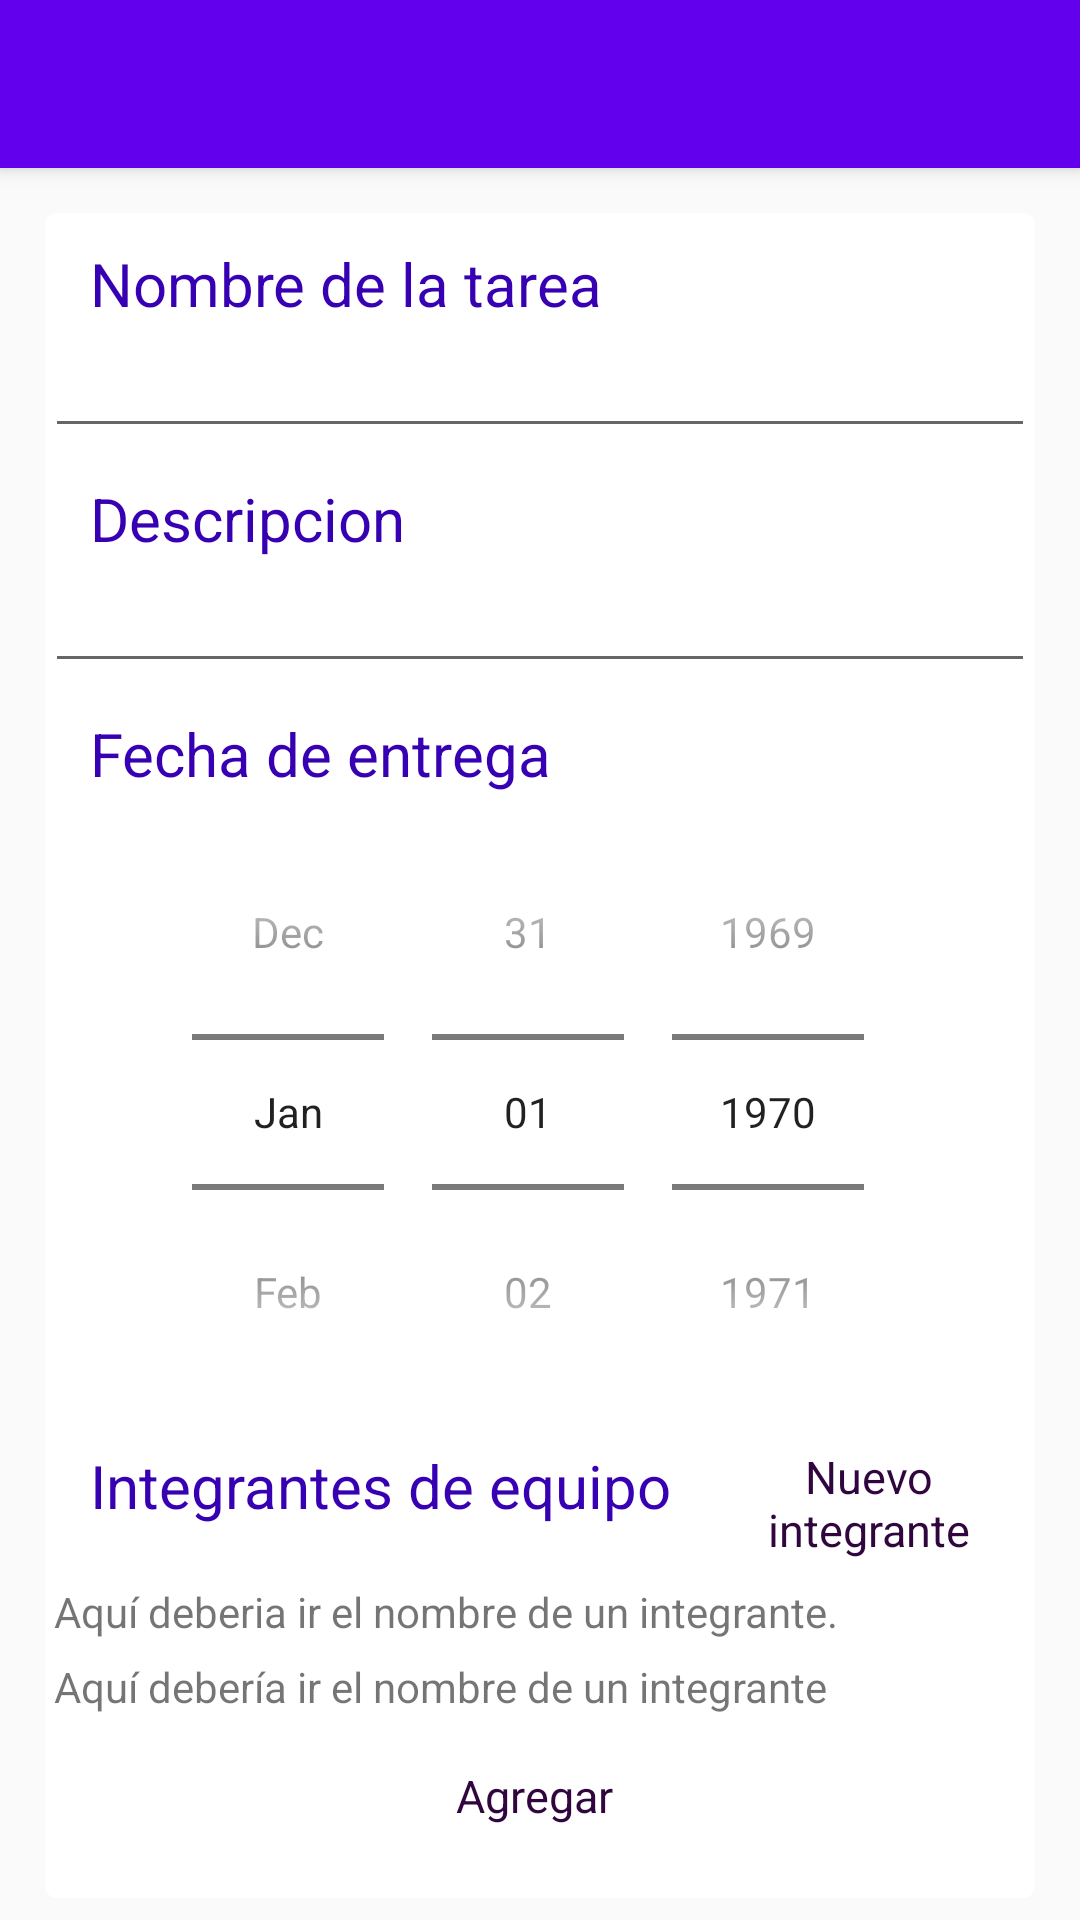

Layout XML and referenced resources for this Android screen:
<!-- AndroidManifest.xml: application theme AppTheme -->
<!-- res/layout/fragment_tarea_detail_dialog.xml -->
<?xml version="1.0" encoding="utf-8"?>
<androidx.coordinatorlayout.widget.CoordinatorLayout
    xmlns:android="http://schemas.android.com/apk/res/android"
    android:layout_width="match_parent"
    android:layout_height="match_parent"
    xmlns:app="http://schemas.android.com/apk/res-auto">

    <com.google.android.material.appbar.AppBarLayout
        android:layout_width="match_parent"
        android:layout_height="wrap_content" >

        <androidx.appcompat.widget.Toolbar
            android:id="@+id/toolbarTareaDetail"
            android:layout_width="match_parent"
            android:layout_height="wrap_content">
        </androidx.appcompat.widget.Toolbar>

    </com.google.android.material.appbar.AppBarLayout>
    <FrameLayout
        android:layout_width="match_parent"
        android:layout_height="match_parent"
        app:layout_behavior="com.google.android.material.appbar.AppBarLayout$ScrollingViewBehavior">

        <ScrollView
            android:layout_width="match_parent"
            android:layout_height="match_parent">
            <androidx.cardview.widget.CardView
                android:layout_width="match_parent"
                android:layout_height="wrap_content"
                app:cardCornerRadius="4dp"
                app:cardElevation="0dp"
                android:layout_marginTop="15dp"
                android:layout_marginLeft="15dp"
                android:layout_marginRight="15dp"
                android:layout_marginBottom="15dp">

                <LinearLayout
                    android:layout_width="match_parent"
                    android:layout_height="match_parent"
                    android:orientation="vertical"
                    android:layout_marginBottom="10dp">
                    <TextView
                        android:layout_width="match_parent"
                        android:layout_height="wrap_content"
                        android:text="Nombre de la tarea"
                        android:gravity="left"
                        android:layout_marginTop="10dp"
                        android:textSize="20sp"
                        android:textColor="@color/colorPrimaryDark"
                        android:layout_marginRight="15dp"
                        android:layout_marginLeft="15dp"/>

                    <EditText
                        android:id="@+id/tfNombreDeTarea_detalle"
                        android:layout_width="match_parent"
                        android:layout_height="wrap_content">

                    </EditText>

                    <TextView
                        android:layout_width="match_parent"
                        android:layout_height="wrap_content"
                        android:text="Descripcion"
                        android:gravity="left"
                        android:layout_marginTop="10dp"
                        android:textSize="20sp"
                        android:textColor="@color/colorPrimaryDark"
                        android:layout_marginRight="15dp"
                        android:layout_marginLeft="15dp"/>

                    <EditText
                        android:id="@+id/tfDescripcionDeTarea_detalle"
                        android:layout_width="match_parent"
                        android:layout_height="wrap_content">

                    </EditText>
                    <TextView
                        android:layout_width="match_parent"
                        android:layout_height="wrap_content"
                        android:text="Fecha de entrega"
                        android:gravity="left"
                        android:layout_marginTop="10dp"
                        android:textSize="20sp"
                        android:textColor="@color/colorPrimaryDark"
                        android:layout_marginRight="15dp"
                        android:layout_marginLeft="15dp"/>
                    <DatePicker
                        android:id="@+id/dpFechaEntrega_detalle"
                        android:layout_width="match_parent"
                        android:layout_height="wrap_content"
                        android:datePickerMode="spinner"
                        android:calendarViewShown="false"/>

                    <LinearLayout
                        android:layout_width="wrap_content"
                        android:layout_height="match_parent"
                        android:orientation="horizontal">
                        <TextView
                            android:layout_width="match_parent"
                            android:layout_height="wrap_content"
                            android:text="Integrantes de equipo"
                            android:gravity="left"
                            android:layout_marginTop="5dp"
                            android:textSize="20sp"
                            android:textColor="@color/colorPrimaryDark"
                            android:layout_marginRight="15dp"
                            android:layout_marginLeft="15dp"/>
                        <Button
                            android:id="@+id/btnNuevoIntegrante"
                            android:layout_width="match_parent"
                            android:layout_height="wrap_content"
                            android:text="Nuevo integrante"
                            android:textSize="15dp"
                            android:textColor="@color/colorBotonTexto"
                            app:icon="@drawable/ic_pencil"
                            app:iconPadding="4dp"
                            app:iconGravity="textStart"
                            style="@style/Widget.MaterialComponents.Button.Icon"
                            />
                    </LinearLayout>
                    <LinearLayout
                        android:layout_width="wrap_content"
                        android:layout_height="match_parent">

                        <TableLayout xmlns:android="http://schemas.android.com/apk/res/android"
                            android:layout_width="match_parent"
                            android:layout_height="match_parent"
                            android:stretchColumns="2">
                            <TableRow>
                                <TextView
                                    android:id="@+id/tvIntegrante_detalle"
                                    android:text="Aquí deberia ir el nombre de un integrante."
                                    android:padding="3dip" />
                            </TableRow>

                            <TableRow>
                                <TextView
                                    android:text="Aquí debería ir el nombre de un integrante"
                                    android:padding="3dip" />
                            </TableRow>
                        </TableLayout>

                    </LinearLayout>
                    <LinearLayout
                        android:layout_width="match_parent"
                        android:layout_height="match_parent">
                        <Button
                            android:id="@+id/btnAgregarTarea"
                            android:layout_width="match_parent"
                            android:layout_height="wrap_content"
                            android:text="Agregar"
                            android:textSize="15dp"
                            android:layout_gravity="center"
                            android:textColor="@color/colorBotonTexto"
                            app:icon="@drawable/ic_pencil"
                            app:iconPadding="4dp"
                            app:iconGravity="textStart"
                            style="@style/Widget.MaterialComponents.Button.Icon"
                            />
                    </LinearLayout>

                </LinearLayout>
            </androidx.cardview.widget.CardView>
        </ScrollView>

    </FrameLayout>
</androidx.coordinatorlayout.widget.CoordinatorLayout>
<!-- resources referenced by this layout -->
<resources>
  <color name="colorBotonTexto">#31063F</color>
  <color name="colorPrimaryDark">#3700B3</color>
  <style name="AppTheme" parent="Theme.AppCompat.Light.DarkActionBar">
          
          <item name="colorPrimary">@color/colorPrimary</item>
          <item name="colorPrimaryDark">@color/colorPrimaryDark</item>
          <item name="colorAccent">@color/colorAccent</item>
      </style>
  <color name="colorPrimary">#6200EE</color>
  <color name="colorAccent">#82CCC4</color>
</resources>
